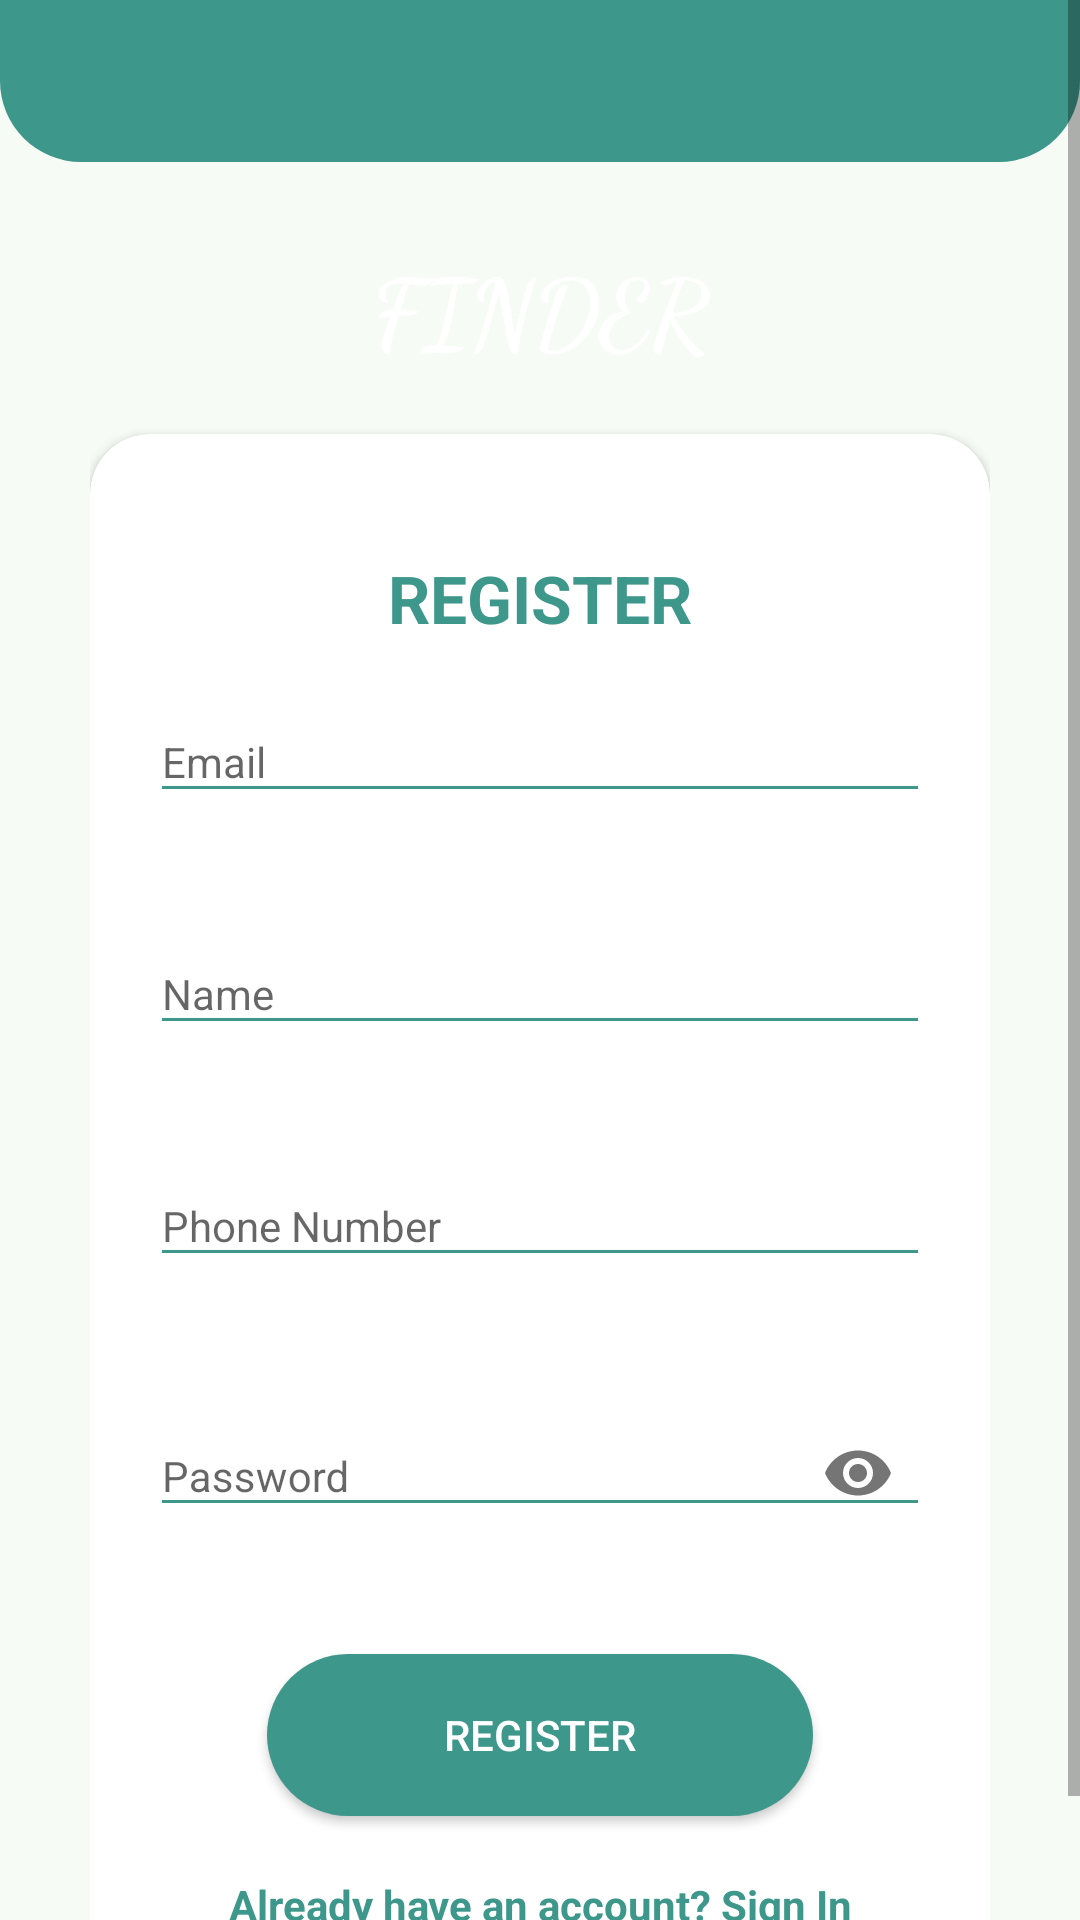

Write the Android layout XML for this screen, with the resource values it uses.
<!-- AndroidManifest.xml: application theme AppTheme -->
<!-- res/layout/activity_register_user.xml -->
<?xml version="1.0" encoding="utf-8"?>
<RelativeLayout
    xmlns:android="http://schemas.android.com/apk/res/android"
    xmlns:app="http://schemas.android.com/apk/res-auto"
    xmlns:tools="http://schemas.android.com/tools"
    android:layout_width="match_parent"
    android:layout_height="match_parent"
    android:background="#F7FBF6"
    tools:context=".LoginActivity">

    <ScrollView
        style="@style/parent">

        <RelativeLayout
            style="@style/parent">


            <LinearLayout
                android:layout_width="match_parent"
                android:layout_height="match_parent"
                android:layout_alignParentTop="true"
                android:weightSum="12">

                <LinearLayout
                    style="@style/parent"
                    android:background="@drawable/login_shape_bk"
                    android:orientation="vertical"
                    android:layout_weight="3">



                    <ImageView
                        style="@style/parent"
                        android:background="@drawable/ic_login_bk"
                        android:contentDescription="login background" />

                </LinearLayout>

            </LinearLayout>

            <LinearLayout
                android:layout_width="match_parent"
                android:layout_height="match_parent"
                android:layout_alignParentTop="true"
                android:orientation="vertical"
                android:layout_marginTop="40dp"
                android:layout_marginRight="30dp"
                android:layout_marginLeft="30dp">


                <TextView
                    style="@style/headerText"
                    android:layout_gravity="center"
                    android:text="@string/app_name"
                    android:fontFamily="cursive"
                    android:layout_marginTop="40dp"/>


                <include
                    layout="@layout/layout_register"/>

            </LinearLayout>
            
            
            
            
            
            
            
            

        </RelativeLayout>

    </ScrollView>

</RelativeLayout>
<!-- res/layout/layout_register.xml (included above) -->
<?xml version="1.0" encoding="utf-8"?>
<androidx.cardview.widget.CardView xmlns:android="http://schemas.android.com/apk/res/android"
    xmlns:app="http://schemas.android.com/apk/res-auto"
    style="@style/loginCard"
    android:layout_gravity="center"
    android:layout_marginTop="@dimen/loginViewsMargin"
    android:layout_marginBottom="@dimen/loginViewsMargin"
    android:background="@color/whiteCardColor"
    android:elevation="5dp"

    app:cardCornerRadius="@dimen/loginCardRadius">

    <LinearLayout
        style="@style/linearParent"
        android:layout_gravity="center"
        android:padding="@dimen/loginViewsMargin">

        <TextView
            style="@style/header2TextPrimary"
            android:layout_marginTop="@dimen/loginViewsMargin"
            android:text="@string/register"
            />

        <com.google.android.material.textfield.TextInputLayout
            style="@style/parent"
            android:id="@+id/text_input_email"
            android:layout_marginTop="@dimen/signup_text_margin_top"
            app:errorEnabled="true">

            <EditText

                style="@style/modifiedEditText"
                android:hint="@string/login_email_hint"
                android:textColorHint="@color/TextonLogincardBackGround"
                android:inputType="text"
                android:maxLines="1" />
        </com.google.android.material.textfield.TextInputLayout>

        <com.google.android.material.textfield.TextInputLayout
            style="@style/parent"
            android:id="@+id/text_input_name"
            android:layout_marginTop="@dimen/signup_text_margin_top"
            app:errorEnabled="true">

            <EditText

                style="@style/modifiedEditText"
                android:hint="Name"
                android:textColorHint="@color/TextonLogincardBackGround"
                android:inputType="text"
                android:maxLines="1" />
        </com.google.android.material.textfield.TextInputLayout>

        <com.google.android.material.textfield.TextInputLayout
            style="@style/parent"
            android:id="@+id/text_input_phoneNumber"
            android:layout_marginTop="@dimen/signup_text_margin_top"
            app:errorEnabled="true">

            <EditText

                style="@style/modifiedEditText"
                android:hint="Phone Number"
                android:textColorHint="@color/TextonLogincardBackGround"
                android:inputType="textEmailAddress"
                android:maxLines="1" />
        </com.google.android.material.textfield.TextInputLayout>

        <com.google.android.material.textfield.TextInputLayout
            style="@style/parent"
            android:id="@+id/text_input_password"
            android:layout_marginTop="@dimen/signup_text_margin_top"
            app:errorEnabled="true"

            app:passwordToggleEnabled="true">

            <EditText

                style="@style/modifiedEditText"
                android:textColorHint="@color/TextonLogincardBackGround"
                android:hint="@string/login_password_hint"
                android:inputType="textPassword"
                android:maxLines="1" />
        </com.google.android.material.textfield.TextInputLayout>

        <Button
            style="@style/loginButton"
            android:layout_marginTop="16dp"
            android:id="@+id/btn_register"
            android:layout_gravity="center"
            android:text="Register" />

        <TextView
            style="@style/parent"
            android:onClick="viewRegistedClicked"
            android:layout_marginTop="@dimen/loginViewsMargin"
            android:text="@string/signup_login_hint"
            android:textAlignment="center"
            android:textColor="@color/primaryTextColor"
            android:textStyle="bold" />

    </LinearLayout>
</androidx.cardview.widget.CardView>
<!-- resources referenced by this layout -->
<resources>
  <color name="TextonLogincardBackGround">#FFF7FBF6</color>
  <color name="primaryTextColor">#3e978b</color>
  <color name="whiteCardColor">#fff</color>
  <dimen name="loginCardRadius">20dp</dimen>
  <dimen name="loginViewsMargin">20dp</dimen>
  <dimen name="signup_text_margin_top">10dp</dimen>
  <!-- drawable login_shape_bk (drawable) -->
  <?xml version="1.0" encoding="utf-8"?>
  <shape xmlns:android="http://schemas.android.com/apk/res/android" android:shape="rectangle" >
      <corners
          android:bottomLeftRadius="27dp"
          android:bottomRightRadius="27dp"
          android:topLeftRadius="0dp"
          android:topRightRadius="0dp"
          />
      <solid
          android:color="@color/colorGreen"
          />
      <size
          android:width="182dp"
          android:height="54dp"
          />
  </shape>
  <string name="app_name">FINDER</string>
  <string name="login_email_hint">Email</string>
  <string name="login_password_hint">Password</string>
  <string name="register">REGISTER</string>
  <string name="signup_login_hint">Already have an account? Sign In</string>
  <style name="header2TextPrimary" parent="headerText">
          <item name="android:textColor">@color/primaryTextColor</item>
          <item name="android:textSize">@dimen/header2TextSize</item>
      </style>
  <style name="headerText" parent="parent">
          <item name="android:textSize">@dimen/headerTextSize</item>
          <item name="android:textAlignment">center</item>
          <item name="android:textColor">@color/whiteTextColor</item>
          <item name="android:textStyle">bold</item>
      </style>
  <style name="linearParent" parent="parent">
          <item name="android:orientation">vertical</item>
      </style>
  <style name="loginButton" parent="viewParent">
          <item name="android:background">@drawable/login_button_bk</item>
          <item name="android:textColor">@color/whiteTextColor</item>
  
      </style>
  <style name="loginCard" parent="parent" />
  <style name="modifiedEditText" parent="parent">
          <item name="android:textSize">@dimen/newsMoreTextSize</item>
          <item name="android:backgroundTint">@color/primaryTextColor</item>
  
      </style>
  <style name="parent">
          <item name="android:layout_width">match_parent</item>
          <item name="android:layout_height">wrap_content</item>
      </style>
  <style name="AppTheme" parent="Theme.AppCompat.Light.DarkActionBar">
          
          <item name="colorPrimary">@color/colorPrimary</item>
          <item name="colorPrimaryDark">@color/colorPrimaryDark</item>
          <item name="colorAccent">@color/colorAccent</item>
          <item name="android:windowAnimationStyle">@style/CustomActivityAnimation</item>
  
      </style>
  <color name="colorGreen">#3e978b</color>
  <dimen name="header2TextSize">22sp</dimen>
  <dimen name="headerTextSize">32sp</dimen>
  <color name="whiteTextColor">#fff</color>
  <style name="viewParent">
          <item name="android:layout_width">wrap_content</item>
          <item name="android:layout_height">wrap_content</item>
      </style>
  <dimen name="newsMoreTextSize">14sp</dimen>
  <color name="colorPrimary">#3e978b</color>
  <color name="colorPrimaryDark">#E63E978B</color>
  <color name="colorAccent">#3e978b</color>
  <style name="CustomActivityAnimation" parent="@android:style/Animation.Activity">
          <item name="android:activityOpenEnterAnimation">@anim/slide_in_right</item>
          <item name="android:activityOpenExitAnimation">@anim/slide_out_left</item>
          <item name="android:activityCloseEnterAnimation">@anim/slide_in_left</item>
          <item name="android:activityCloseExitAnimation">@anim/slide_out_right</item>
      </style>
</resources>
